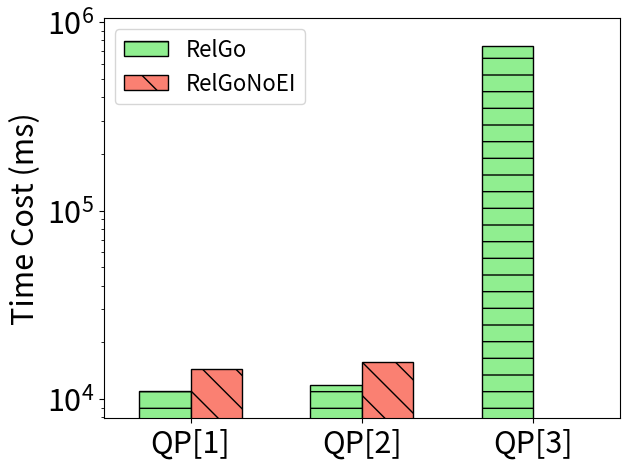

Generate this figure with matplotlib: (Note: this script raises an exception after producing the figure.)
import matplotlib
import matplotlib.pyplot as plt
import numpy as np

# matplotlib.rcParams.update({'font.size': 22})

xlabel = ['QP[1]', 'QP[2]', 'QP[3]']

xaxis = np.arange(len(xlabel))
xaxis_final = np.arange(len(xlabel))


y_woei = [14487.0, 15712.0, 0]

y_ours = [11088.0, 11906.0, 748070.0]

total_width, n = 0.6, 2
width = total_width / n

xaxis = xaxis - (total_width - width) / 2

plt.bar(xaxis, y_ours, color='lightgreen', edgecolor='k', width=width, hatch='-', label='RelGo')
plt.bar(xaxis + width, y_woei, color='salmon', edgecolor='k', width=width, hatch='\\', label='RelGoNoEI')

plt.xticks(xaxis_final, xlabel, fontsize=22)
plt.yticks(fontsize=22)

plt.margins(0.08)

plt.ylabel("Time Cost (ms)", fontsize=22)

plt.yscale('log')

plt.legend(loc="upper left", fontsize=16)
plt.tight_layout()
# plt.show()

plt.savefig('../paper/figures/exp/ablation_ei_sf30.pdf', bbox_inches='tight')